Run: headless pygame with SDL's dummy video driver; simulated clock (each Clock.tick advances the game by its frame time, no real sleeping); random seed 0; keys injected as events and as key.get_pressed() state; no mouse input.
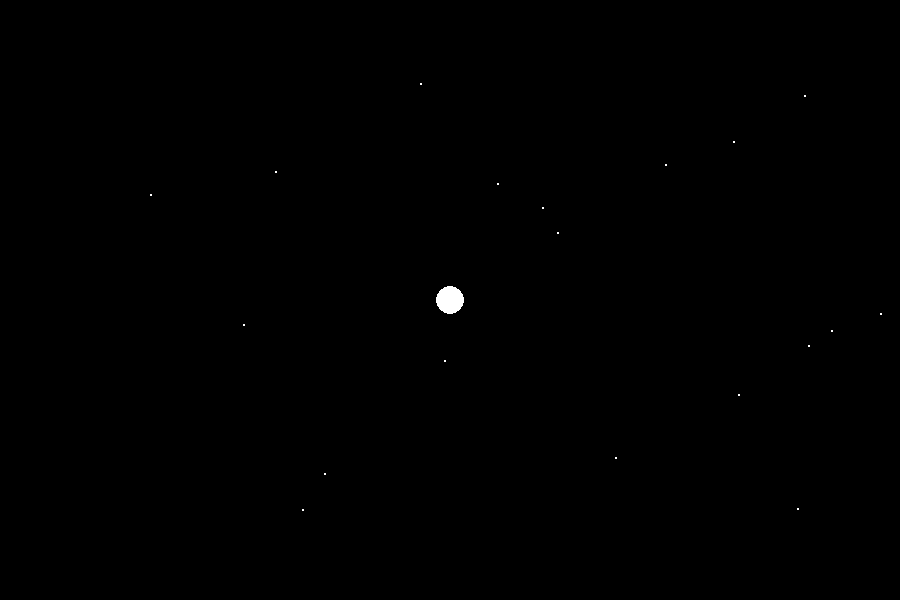
Frame 1 of 4 · flips 1–60 · no input
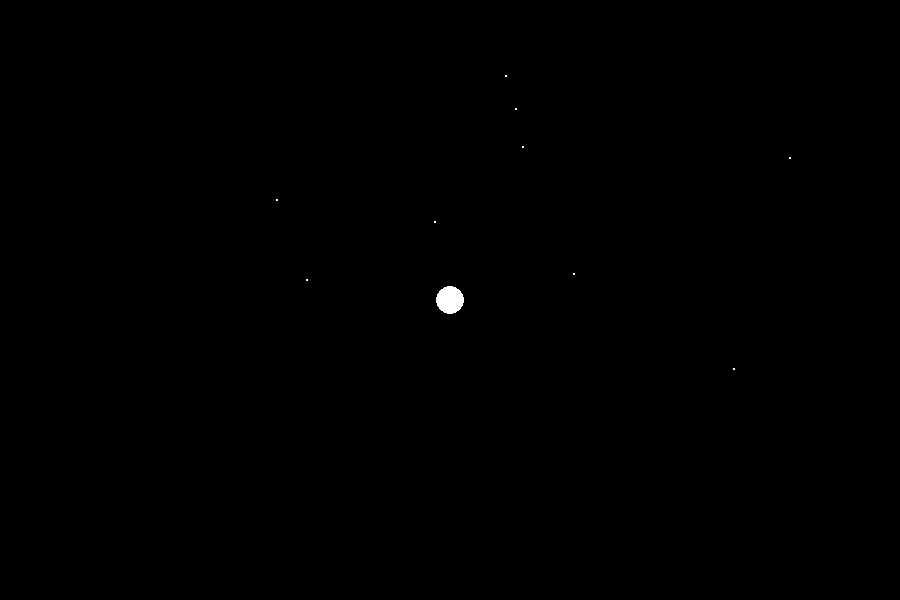
Frame 2 of 4 · flips 61–180 · tapped SPACE, RETURN · held RIGHT (→), D
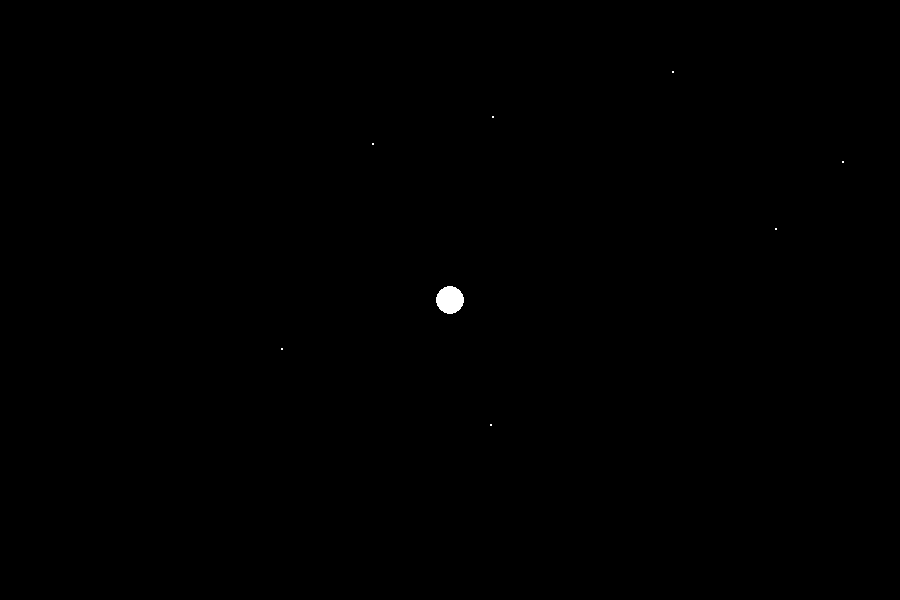
Frame 3 of 4 · flips 181–300 · held DOWN (↓), S
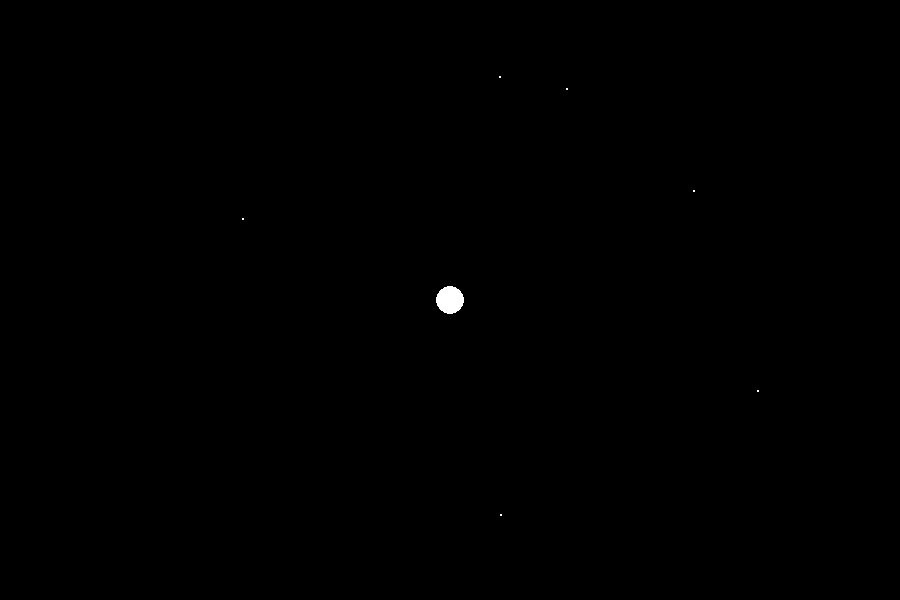
Frame 4 of 4 · flips 301–420 · held LEFT (←), A, UP (↑), W

The pygame program that drew these frames:

import sys
import math
import pygame
import random
from collections import defaultdict

# The window size
WIDTH, HEIGHT = 900, 600
WIDTHD2, HEIGHTD2 = WIDTH/2., HEIGHT/2.

# The number of simulated planets
PLANETS = 30

# The density of the planets - used to calculate their mass
# from their volume (i.e. via their radius)
DENSITY = 0.001

# The gravity coefficient - it's my universe, I can pick whatever I want :-)
GRAVITYSTRENGTH = 1.e4

# The global list of planets
g_listOfPlanets = []


class State:
    """Class representing position and velocity."""
    def __init__(self, x, y, vx, vy):
        self._x, self._y, self._vx, self._vy = x, y, vx, vy

    def __repr__(self):
        return 'x:{x} y:{y} vx:{vx} vy:{vy}'.format(
            x=self._x, y=self._y, vx=self._vx, vy=self._vy)


class Derivative:
    """Class representing velocity and acceleration."""
    def __init__(self, dx, dy, dvx, dvy):
        self._dx, self._dy, self._dvx, self._dvy = dx, dy, dvx, dvy

    def __repr__(self):
        return 'dx:{dx} dy:{dy} dvx:{dvx} dvy:{dvy}'.format(
            dx=self._dx, dy=self._dy, dvx=self._dvx, dvy=self._dvy)


class Planet:
    """Class representing a planet. The "_st" member is an instance of "State",
    carrying the planet's position and velocity - while the "_m" and "_r"
    members represents the planet's mass and radius."""
    def __init__(self):
        if PLANETS == 1:
            # A nice example of a planet orbiting around our sun :-)
            self._st = State(150, 300, 0, 2)
        else:
            # otherwise pick a random position and velocity
            self._st = State(
               float(random.randint(0, WIDTH)),
               float(random.randint(0, HEIGHT)),
               float(random.randint(0, 300)/100.)-1.5,
               float(random.randint(0, 300)/100.)-1.5)
        self._r = 1.5
        self.setMassFromRadius()
        self._merged = False

    def __repr__(self):
        return repr(self._st)

    def acceleration(self, state, unused_t):
        """Calculate acceleration caused by other planets on this one."""
        ax = 0.0
        ay = 0.0
        for p in g_listOfPlanets:
            if p is self or p._merged:
                continue  # ignore ourselves and merged planets
            dx = p._st._x - state._x
            dy = p._st._y - state._y
            dsq = dx*dx + dy*dy  # distance squared
            dr = math.sqrt(dsq)  # distance
            force = GRAVITYSTRENGTH*self._m*p._m/dsq if dsq>1e-10 else 0.
            # Accumulate acceleration...
            ax += force*dx/dr
            ay += force*dy/dr
        return (ax, ay)

    def initialDerivative(self, state, t):
        """Part of Runge-Kutta method."""
        ax, ay = self.acceleration(state, t)
        return Derivative(state._vx, state._vy, ax, ay)

    def nextDerivative(self, initialState, derivative, t, dt):
        """Part of Runge-Kutta method."""
        state = State(0., 0., 0., 0.)
        state._x = initialState._x + derivative._dx*dt
        state._y = initialState._y + derivative._dy*dt
        state._vx = initialState._vx + derivative._dvx*dt
        state._vy = initialState._vy + derivative._dvy*dt
        ax, ay = self.acceleration(state, t+dt)
        return Derivative(state._vx, state._vy, ax, ay)

    def updatePlanet(self, t, dt):
        """Runge-Kutta 4th order solution to update planet's pos/vel."""
        a = self.initialDerivative(self._st, t)
        b = self.nextDerivative(self._st, a, t, dt*0.5)
        c = self.nextDerivative(self._st, b, t, dt*0.5)
        d = self.nextDerivative(self._st, c, t, dt)
        dxdt = 1.0/6.0 * (a._dx + 2.0*(b._dx + c._dx) + d._dx)
        dydt = 1.0/6.0 * (a._dy + 2.0*(b._dy + c._dy) + d._dy)
        dvxdt = 1.0/6.0 * (a._dvx + 2.0*(b._dvx + c._dvx) + d._dvx)
        dvydt = 1.0/6.0 * (a._dvy + 2.0*(b._dvy + c._dvy) + d._dvy)
        self._st._x += dxdt*dt
        self._st._y += dydt*dt
        self._st._vx += dvxdt*dt
        self._st._vy += dvydt*dt

    def setMassFromRadius(self):
        """From _r, set _m: The volume is (4/3)*Pi*(r^3)..."""
        self._m = DENSITY*4.*math.pi*(self._r**3.)/3.

    def setRadiusFromMass(self):
        """Reversing the setMassFromRadius formula, to calculate radius from
        mass (used after merging of two planets - mass is added, and new
        radius is calculated from this)"""
        self._r = (3.*self._m/(DENSITY*4.*math.pi))**(0.3333)


def main():
    pygame.init()
    win=pygame.display.set_mode((WIDTH, HEIGHT))

    keysPressed = defaultdict(bool)

    def ScanKeyboard():
        while True:
            # Update the keysPressed state:
            evt = pygame.event.poll()
            if evt.type == pygame.NOEVENT:
                break
            elif evt.type in [pygame.KEYDOWN, pygame.KEYUP]:
                keysPressed[evt.key] = evt.type == pygame.KEYDOWN

    global g_listOfPlanets, PLANETS
    if len(sys.argv) == 2:
        PLANETS = int(sys.argv[1])

    # And God said: Let there be lights in the firmament of the heavens...
    g_listOfPlanets = []
    for i in range(0, PLANETS):
        g_listOfPlanets.append(Planet())

    def planetsTouch(p1, p2):
        dx = p1._st._x - p2._st._x
        dy = p1._st._y - p2._st._y
        dsq = dx*dx + dy*dy
        dr = math.sqrt(dsq)
        return dr<=(p1._r + p2._r)

    sun = Planet()
    sun._st._x, sun._st._y = WIDTHD2, HEIGHTD2
    sun._st._vx = sun._st._vy = 0.
    sun._m *= 1000
    sun.setRadiusFromMass()
    g_listOfPlanets.append(sun)
    for p in g_listOfPlanets:
        if p is sun:
            continue
        if planetsTouch(p, sun):
            p._merged = True  # ignore planets inside the sun

    # Zoom factor, changed at runtime via the '+' and '-' numeric keypad keys
    zoom = 1.0
    # t and dt are unused in this simulation, but are in general,
    # parameters of engine (acceleration may depend on them)
    t, dt = 0., 1.

    bClearScreen = True
    pygame.display.set_caption('Gravity simulation (SPACE: show orbits, '
                               'keypad +/- : zoom in/out)')
    while True:
        t += dt
        pygame.display.flip()
        if bClearScreen:  # Show orbits or not?
            win.fill((0, 0, 0))
        win.lock()
        for p in g_listOfPlanets:
            if not p._merged:  # for planets that have not been merged, draw a
                # circle based on their radius, but take zoom factor into account
                pygame.draw.circle(win, (255, 255, 255),
                    (int(WIDTHD2+zoom*WIDTHD2*(p._st._x-WIDTHD2)/WIDTHD2),
                     int(HEIGHTD2+zoom*HEIGHTD2*(p._st._y-HEIGHTD2)/HEIGHTD2)),
                     int(p._r*zoom), 0)
        win.unlock()
        ScanKeyboard()

        # Update all planets' positions and speeds (should normally double
        # buffer the list of planet data, but turns out this is good enough :-)
        for p in g_listOfPlanets:
            if p._merged or p is sun:
                continue
            # Calculate the contributions of all the others to its acceleration
            # (via the gravity force) and update its position and velocity
            p.updatePlanet(t, dt)

        # See if we should merge the ones that are close enough to touch,
        # using elastic collisions (conservation of total momentum)
        for p1 in g_listOfPlanets:
            if p1._merged:
                continue
            for p2 in g_listOfPlanets:
                if p1 is p2 or p2._merged:
                    continue
                if planetsTouch(p1, p2):
                    if p1._m < p2._m:
                        p1, p2 = p2, p1  # p1 is the biggest one (mass-wise)
                    p2._merged = True
                    if p1 is sun:
                        continue  # No-one can move the sun :-)
                    newvx = (p1._st._vx*p1._m+p2._st._vx*p2._m)/(p1._m+p2._m)
                    newvy = (p1._st._vy*p1._m+p2._st._vy*p2._m)/(p1._m+p2._m)
                    p1._m += p2._m  # maintain the mass (just add them)
                    p1.setRadiusFromMass()  # new mass --> new radius
                    p1._st._vx, p1._st._vy = newvx, newvy

        # update zoom factor (numeric keypad +/- keys)
        if keysPressed[pygame.K_KP_PLUS]:
            zoom /= 0.99
        if keysPressed[pygame.K_KP_MINUS]:
            zoom /= 1.01
        if keysPressed[pygame.K_ESCAPE]:
            break
        if keysPressed[pygame.K_SPACE]:
            while keysPressed[pygame.K_SPACE]:
                ScanKeyboard()
            bClearScreen = not bClearScreen
            verb = "show" if bClearScreen else "hide"
            pygame.display.set_caption(
                'Gravity simulation (SPACE: '
                '%s orbits, keypad +/- : zoom in/out)' % verb)

if __name__ == "__main__":
    main()
